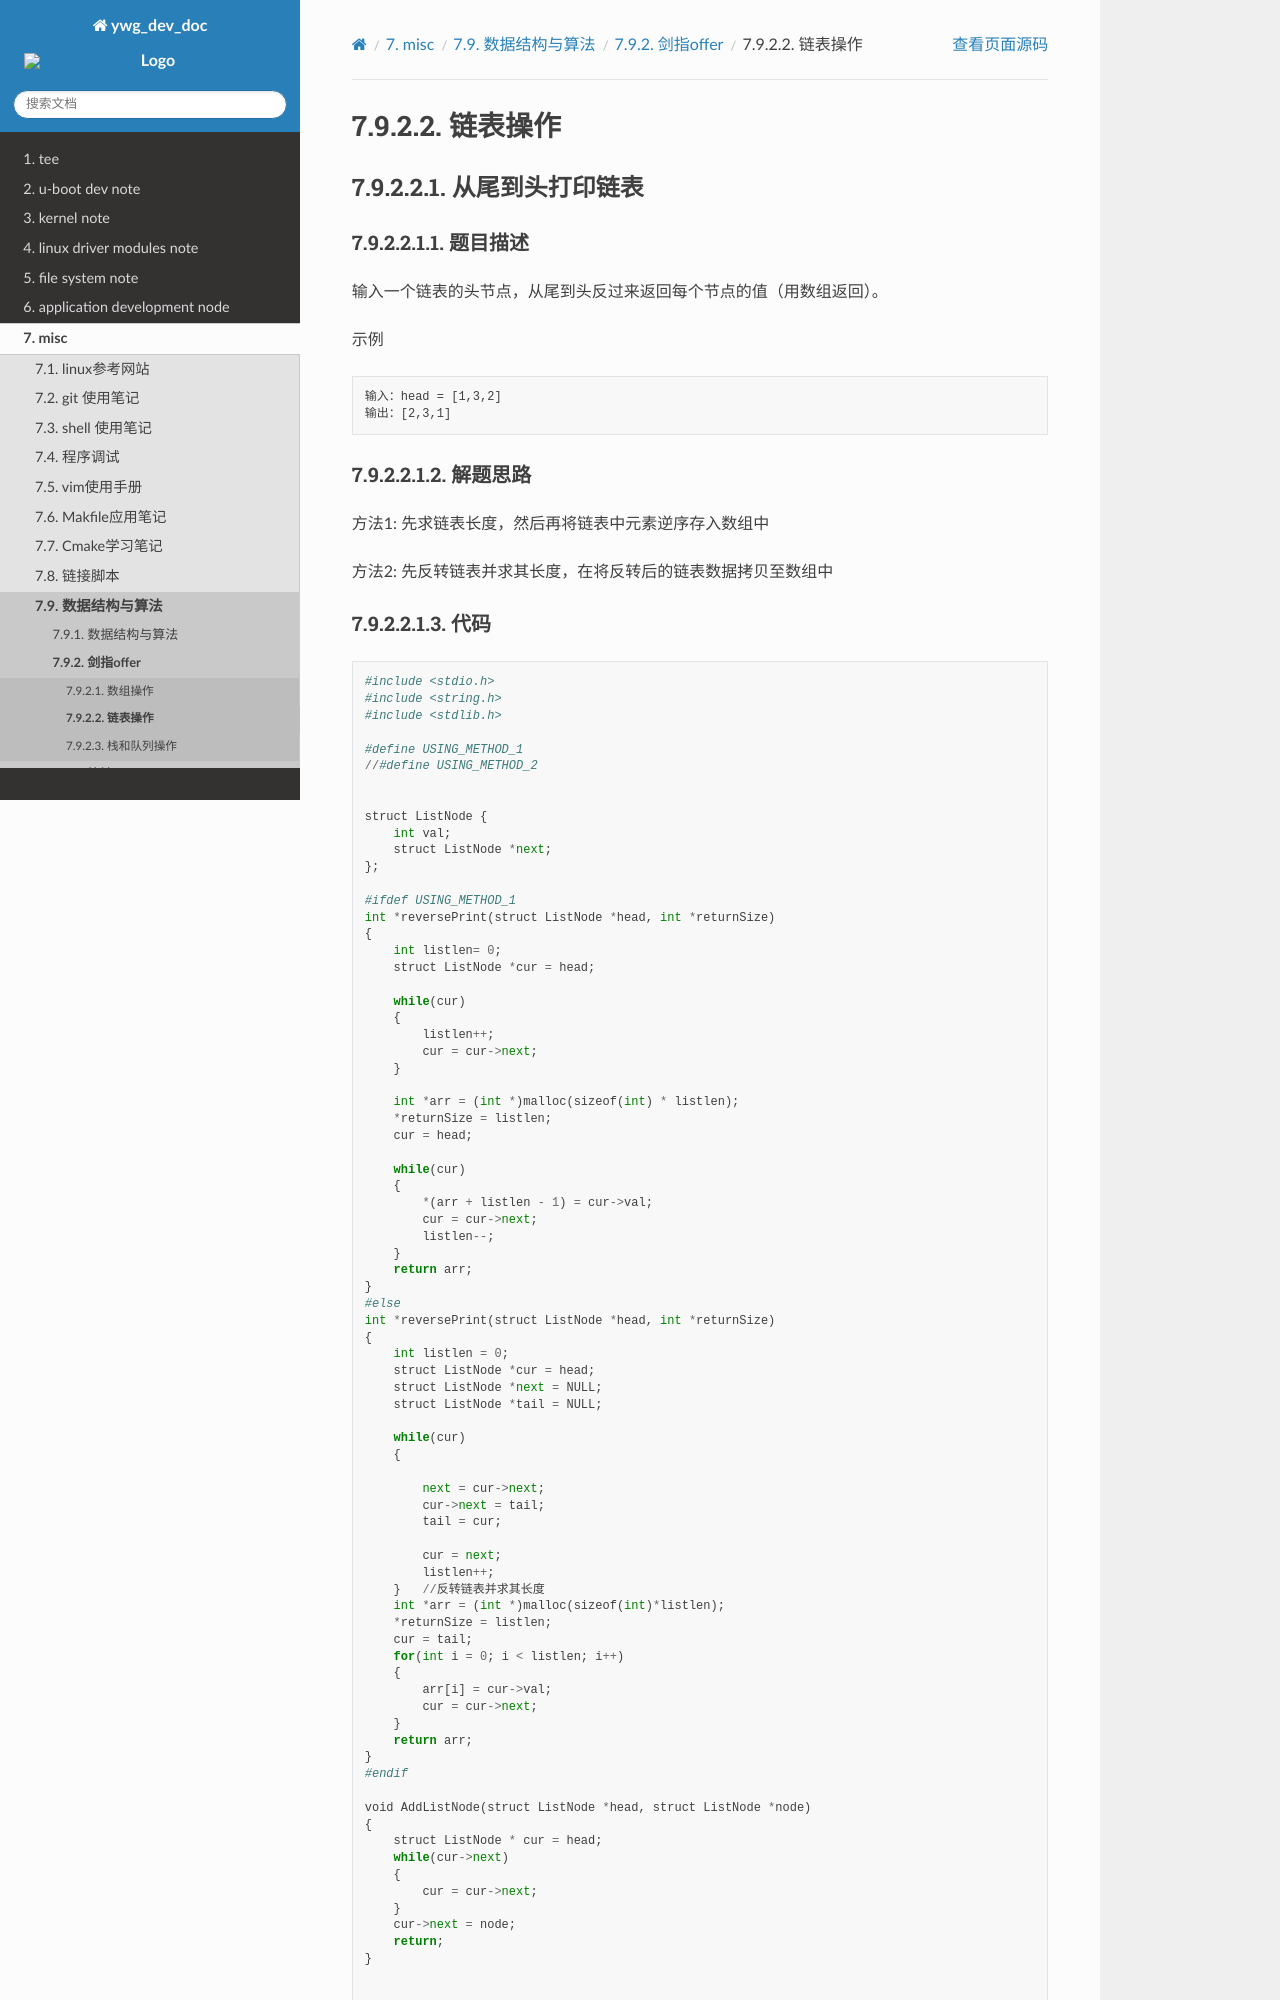

repository: hkdywg/doc_development · page: misc/datastruct_algo/sword_offer/list.html · generator: sphinx

链表操作
==========

从尾到头打印链表
-------------------

题目描述
^^^^^^^^^

输入一个链表的头节点，从尾到头反过来返回每个节点的值（用数组返回）。

示例

::

    输入：head = [1,3,2]
    输出：[2,3,1]

解题思路
^^^^^^^^^^

方法1: 先求链表长度，然后再将链表中元素逆序存入数组中

方法2: 先反转链表并求其长度，在将反转后的链表数据拷贝至数组中
